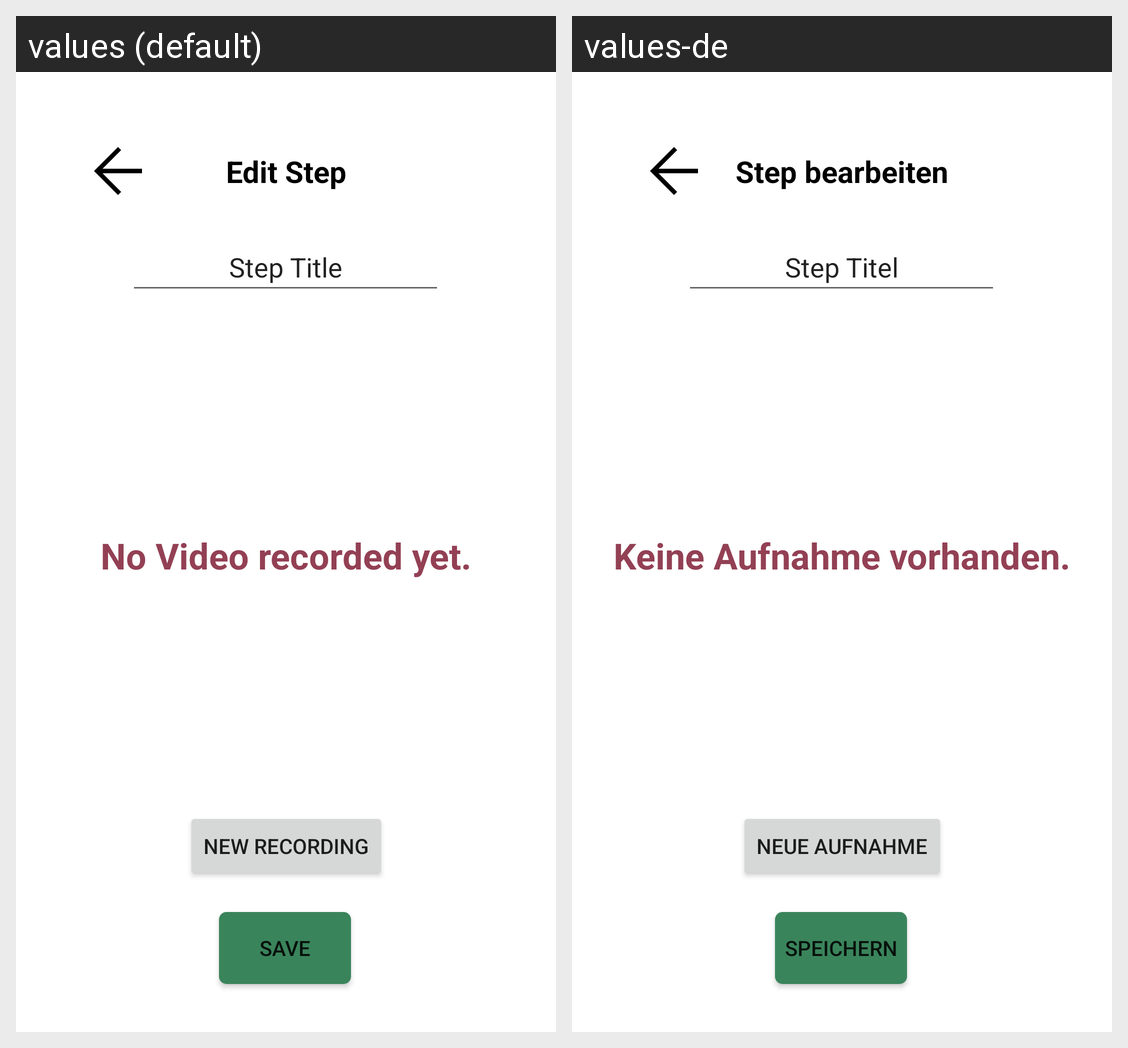

For this localized Android screen grid, give each drawn string resource with its value in every locale shown.
Android screen res/layout/activity_edit_video_step.xml rendered under 2 locales, left to right: values (default), values-de. Device: Nexus 5 (rendered at 1080×1920; each locale shown at half size, 540×960, under a caption strip naming it); theme Theme.SimpleTasks.
Strings drawn on this screen, with the default value and each locale's value (text and hints the layout hard-codes, and strings that could not be matched under every locale, appear in the picture but are not listed):

edit_step
  values: Edit Step
  values-de: Step bearbeiten

step_title
  values: Step Title
  values-de: Step Titel

save
  values: Save
  values-de: Speichern

new_recording
  values: New Recording
  values-de: Neue Aufnahme

no_video
  values: No Video recorded yet.
  values-de: Keine Aufnahme vorhanden.
